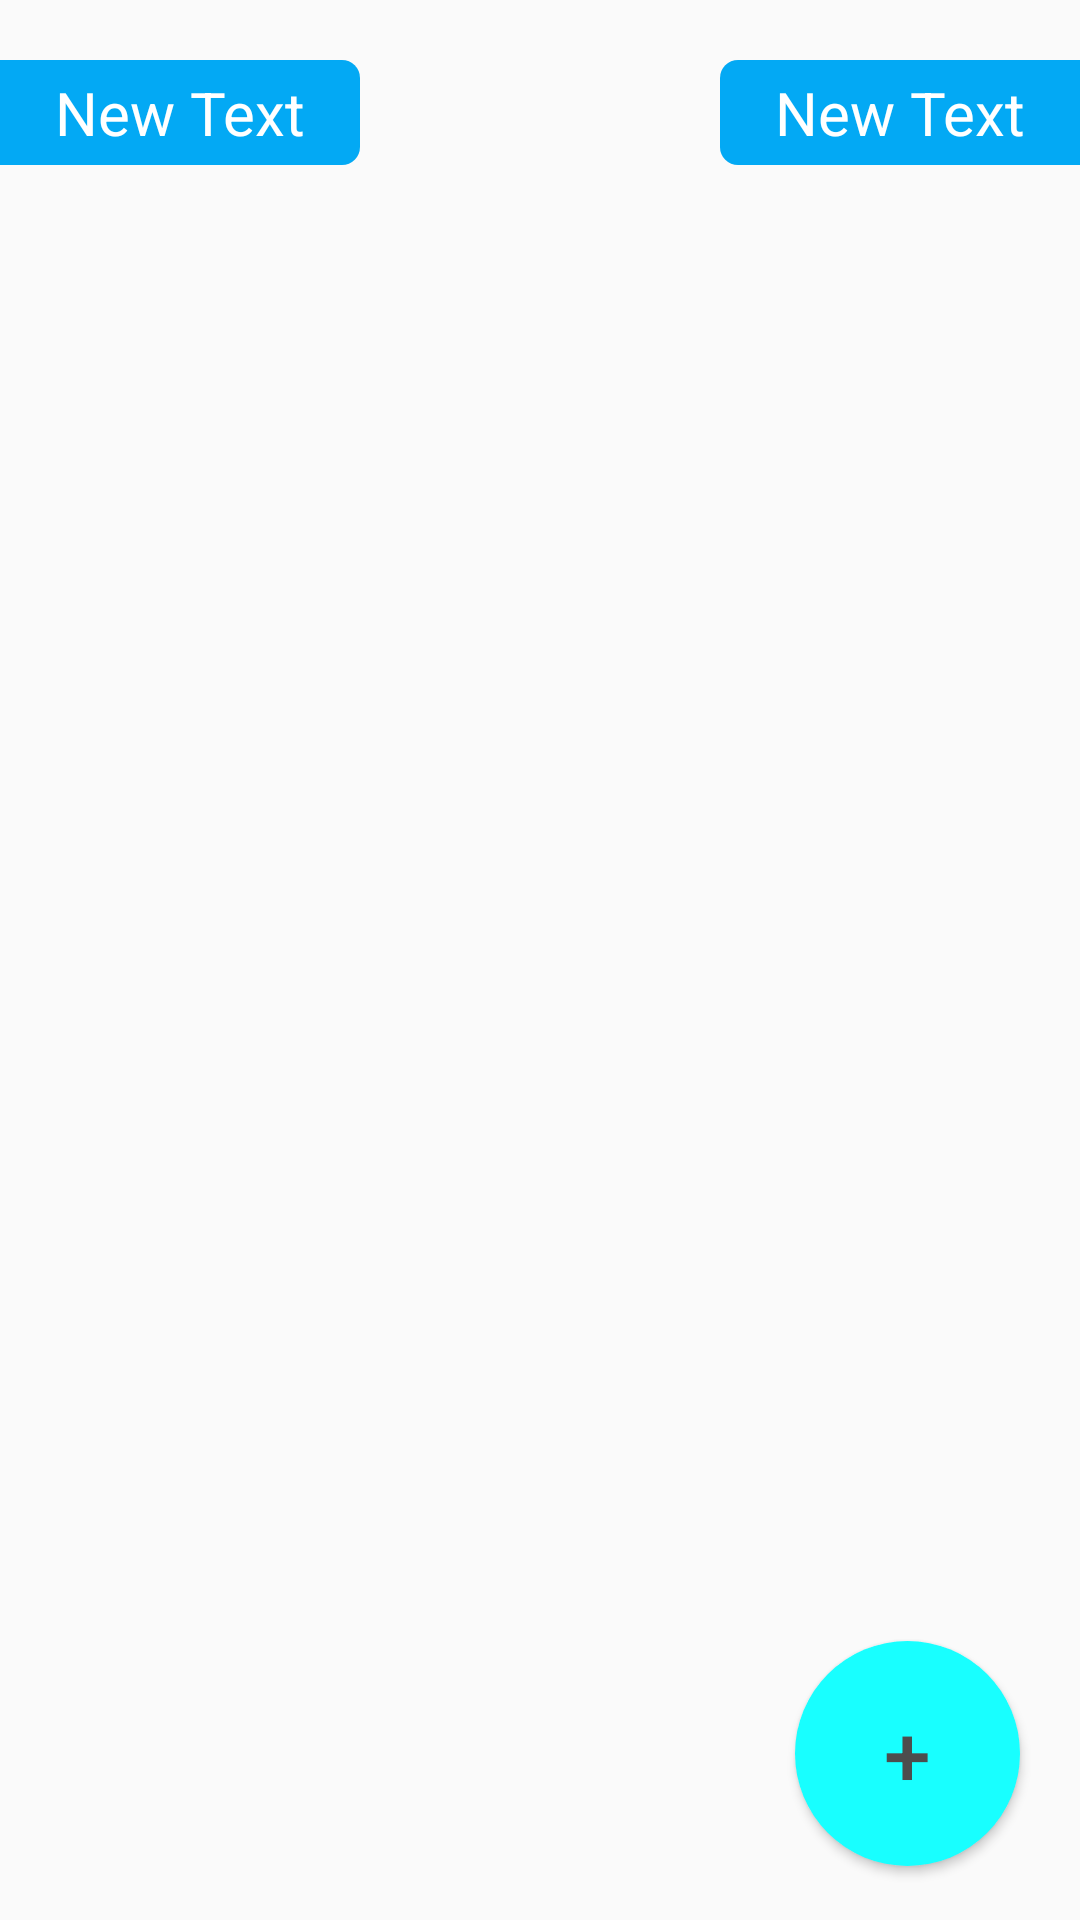

The Android layout XML behind this screen, and the referenced resources:
<!-- AndroidManifest.xml: activity theme CustomActionBarTheme -->
<!-- res/layout/activity_main.xml -->
<RelativeLayout xmlns:android="http://schemas.android.com/apk/res/android"
    xmlns:tools="http://schemas.android.com/tools"
    android:layout_width="match_parent"
    android:layout_height="match_parent"
    android:orientation="vertical"
    tools:context="com.mac.voiceprocesing.MainActivity" >

    <LinearLayout
        android:orientation="horizontal"
        android:layout_width="fill_parent"
        android:layout_height="wrap_content"
        android:layout_marginTop="20dp" >

        <TextView
            android:layout_width="0dp"
            android:layout_height="wrap_content"
            android:text="New Text"
            android:id="@+id/numberOfElement_tv"
            android:layout_weight="1"
            android:textSize="20sp"
            android:gravity="center"
            android:textColor="@android:color/white"
            android:background="@drawable/rectangle_shape_rigth_border"/>

        <TextView
            android:layout_width="0dp"
            android:layout_height="wrap_content"
            android:id="@+id/space"
            android:layout_weight="1"/>

        <TextView
            android:layout_width="0dp"
            android:layout_height="wrap_content"
            android:text="New Text"
            android:id="@+id/numberOfTranslations_tv"
            android:gravity="center"
            android:layout_weight="1"
            android:textSize="20sp"
            android:textColor="@android:color/white"
            android:background="@drawable/rectangle_shape_left_border"/>
    </LinearLayout>

    <ListView
        android:layout_width="fill_parent"
        android:layout_height="fill_parent"
        android:id="@+id/audio_listView"
        android:layout_weight="1"
        android:divider="@android:color/transparent"
        android:dividerHeight="15dp"
        android:layout_marginTop="70dp"
        android:layout_marginLeft="15dp"
        android:layout_marginRight="15dp"/>

    <Button
        android:layout_width="@dimen/buttonsWidth"
        android:layout_height="@dimen/buttonsHeight"
        android:text="+"
        android:id="@+id/btn_addAudio"
        android:background="@drawable/circular_shape"
        android:textSize="@dimen/buttonTextSise"
        android:textColor="@color/buttonTextColor"
        android:elevation="3dp"
        android:layout_alignParentBottom="true"
        android:layout_alignParentRight="true"
        android:layout_alignParentEnd="true"
        android:layout_marginRight="20dp"
        android:layout_marginBottom="18dp"/>

</RelativeLayout>
<!-- resources referenced by this layout -->
<resources>
  <color name="buttonTextColor">#4d4d4d</color>
  <dimen name="buttonTextSise">28sp</dimen>
  <dimen name="buttonsHeight">55dp</dimen>
  <dimen name="buttonsWidth">55dp</dimen>
  <!-- drawable circular_shape (drawable) -->
  <?xml version="1.0" encoding="utf-8"?>
  <shape xmlns:android="http://schemas.android.com/apk/res/android"
      android:shape="oval" >
  
      <solid
          android:color="@color/buttonColor" />
  </shape>
  <!-- drawable rectangle_shape_left_border (drawable-hdpi) -->
  <shape xmlns:android="http://schemas.android.com/apk/res/android">
      <solid android:color="@color/actionBarColor" />
      <padding android:left="4dp" android:top="4dp" android:right="4dp" android:bottom="4dp" />
      <corners
          android:topLeftRadius="6dp"
          android:topRightRadius="0dp"
          android:bottomLeftRadius="6dp"
          android:bottomRightRadius="0dp"/>
  </shape>
  <!-- drawable rectangle_shape_rigth_border (drawable-hdpi) -->
  <shape xmlns:android="http://schemas.android.com/apk/res/android">
      <solid android:color="@color/actionBarColor" />
      <padding android:left="4dp" android:top="4dp" android:right="4dp" android:bottom="4dp" />
      <corners
          android:topLeftRadius="0dp"
          android:topRightRadius="6dp"
          android:bottomLeftRadius="0dp"
          android:bottomRightRadius="6dp"/>
  </shape>
  <style name="CustomActionBarTheme" parent="@style/Theme.AppCompat.Light">
          <item name="android:actionBarStyle">@style/MyActionBar</item>
          <item name="actionBarStyle">@style/MyActionBar</item>
  
          <item name="colorPrimaryDark">@color/notificationBarColor</item>
          <item name="colorPrimary">@color/actionBarColor</item>
  
          <item name="android:windowContentOverlay">@null</item>
      </style>
  <color name="buttonColor">#18ffff</color>
  <color name="actionBarColor">#03a9f4</color>
  <style name="MyActionBar" parent="@style/Widget.AppCompat.Light.ActionBar.Solid.Inverse">
          <item name="android:background">@color/actionBarColor</item>
          <item name="background">@color/actionBarColor</item>
          <item name="android:titleTextStyle">@style/MyTheme.ActionBar.TitleTextStyle</item>
          <item name="android:subtitleTextStyle">@style/MyTheme.ActionBar.TitleTextStyle</item>
          <item name="titleTextStyle">@style/MyTheme.ActionBar.TitleTextStyle</item>
          <item name="subtitleTextStyle">@style/MyTheme.ActionBar.TitleTextStyle</item>
      </style>
  <color name="notificationBarColor">#0288d1</color>
  <style name="MyTheme.ActionBar.TitleTextStyle" parent="@style/TextAppearance.AppCompat.Widget.ActionBar.Title">
          <item name="android:textColor">#FFFFFF</item>
      </style>
</resources>
